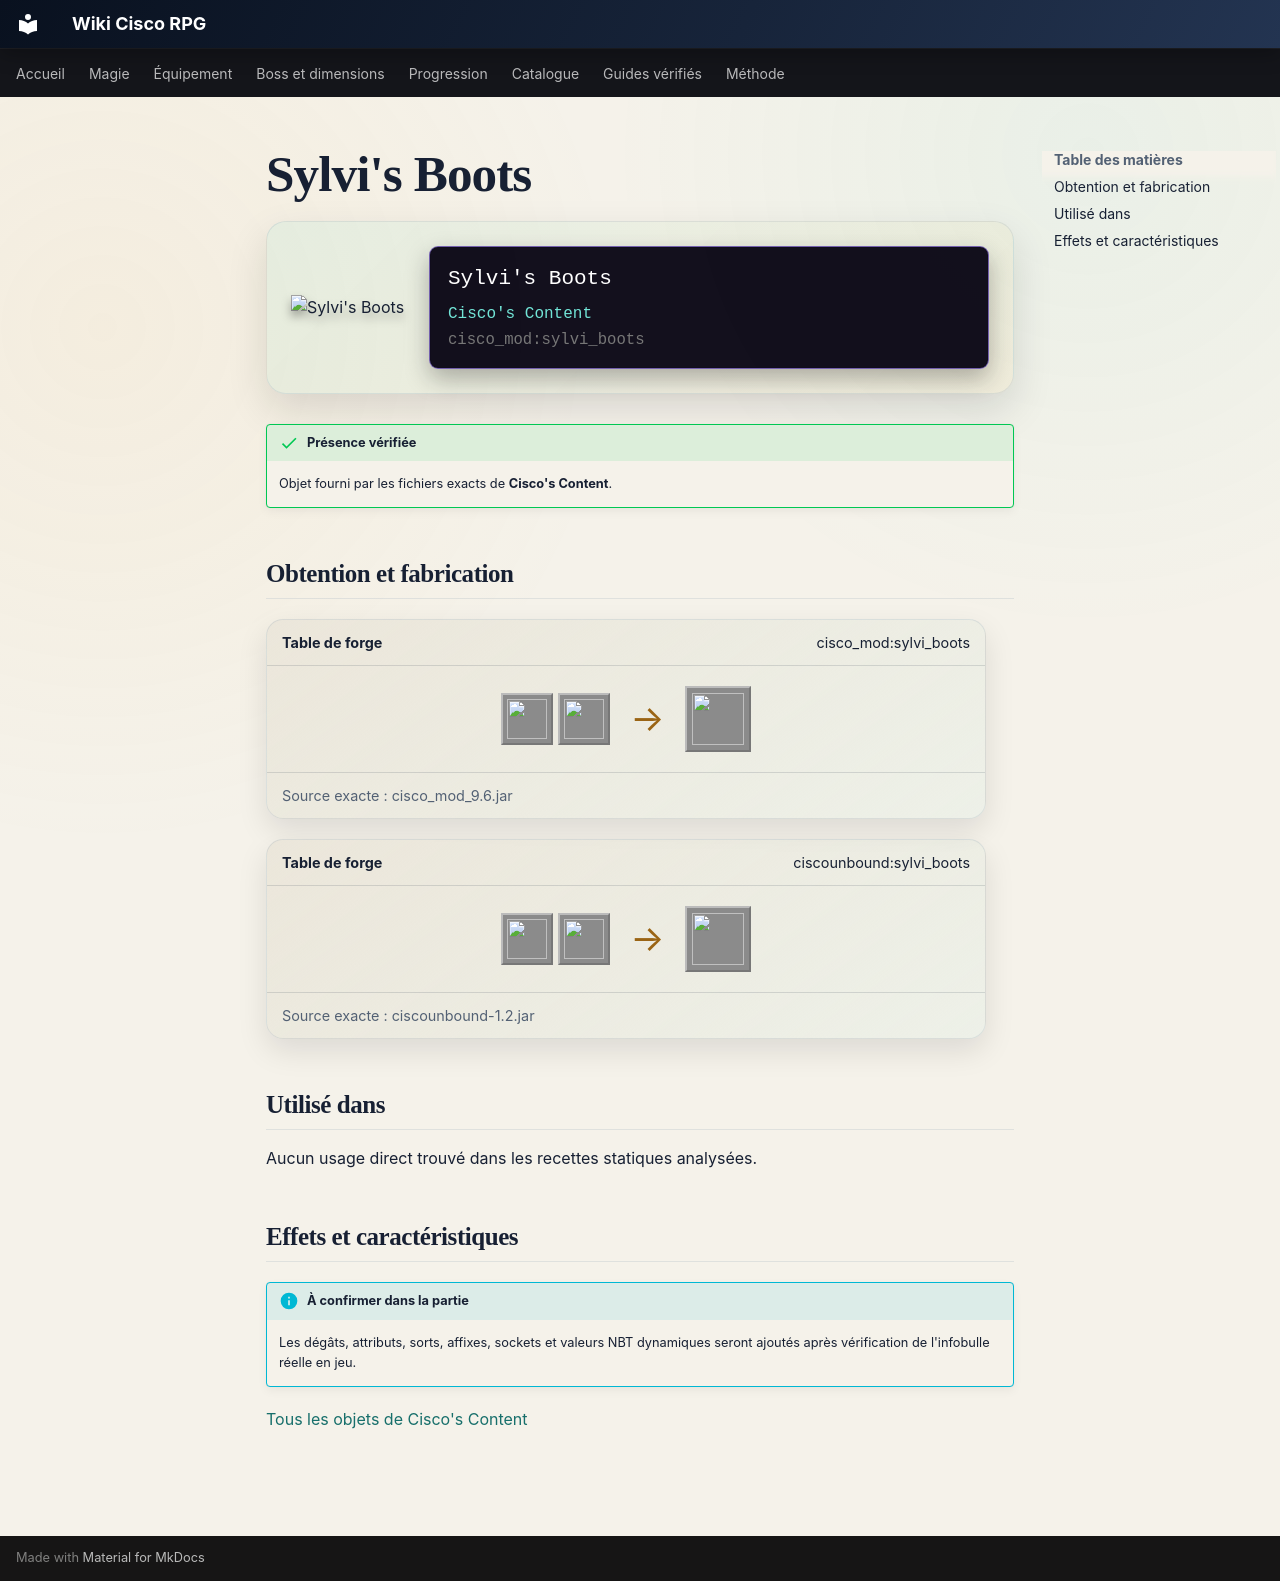

repository: Kloups-Dev/wiki-cisco-rpg · page: catalogue/objets/cisco_mod/sylvi_boots/index.html · generator: mkdocs

# Sylvi's Boots

<div class="mc-item-showcase">
<img class="mc-item-icon" src="../../../../assets/generated/items/cisco_mod/sylvi_boots.png" alt="Sylvi&#x27;s Boots">
<div class="mc-tooltip-card">
<div class="mc-tooltip-card__name">Sylvi&#x27;s Boots</div>
<div class="mc-tooltip-card__mod">Cisco&#x27;s Content</div>
<div class="mc-tooltip-card__id">cisco_mod:sylvi_boots</div>
</div>
</div>

!!! success "Présence vérifiée"
    Objet fourni par les fichiers exacts de **Cisco's Content**.

## Obtention et fabrication

<div class="jei-recipe"><div class="jei-recipe__head"><strong>Table de forge</strong><span>cisco_mod:sylvi_boots</span></div><div class="jei-recipe__body"><div class="jei-inputs"><a class="jei-slot" href="../../../../catalogue/objets/cisco_mod/fell_king_armor_boots/" title="Fell King Boots (cisco_mod:fell_king_armor_boots)"><img src="../../../../assets/generated/items/cisco_mod/fell_king_armor_boots.png" alt="" loading="lazy"></a><a class="jei-slot" href="../../../../catalogue/objets/cisco_mod/frigidiumingot/" title="Frigidium Ingot (cisco_mod:frigidiumingot)"><img src="../../../../assets/generated/items/cisco_mod/frigidiumingot.png" alt="" loading="lazy"></a></div><span class="jei-arrow">→</span><span class="jei-slot jei-slot--result"><img src="../../../../assets/generated/items/cisco_mod/sylvi_boots.png" alt=""></span></div><div class="jei-recipe__source">Source exacte : cisco_mod_9.6.jar</div></div>
<div class="jei-recipe"><div class="jei-recipe__head"><strong>Table de forge</strong><span>ciscounbound:sylvi_boots</span></div><div class="jei-recipe__body"><div class="jei-inputs"><a class="jei-slot" href="../../../../catalogue/objets/cisco_mod/fell_king_armor_boots/" title="Fell King Boots (cisco_mod:fell_king_armor_boots)"><img src="../../../../assets/generated/items/cisco_mod/fell_king_armor_boots.png" alt="" loading="lazy"></a><a class="jei-slot" href="../../../../catalogue/objets/cisco_mod/frigidiumingot/" title="Frigidium Ingot (cisco_mod:frigidiumingot)"><img src="../../../../assets/generated/items/cisco_mod/frigidiumingot.png" alt="" loading="lazy"></a></div><span class="jei-arrow">→</span><span class="jei-slot jei-slot--result"><img src="../../../../assets/generated/items/cisco_mod/sylvi_boots.png" alt=""></span></div><div class="jei-recipe__source">Source exacte : ciscounbound-1.2.jar</div></div>

## Utilisé dans

Aucun usage direct trouvé dans les recettes statiques analysées.

## Effets et caractéristiques

!!! info "À confirmer dans la partie"
    Les dégâts, attributs, sorts, affixes, sockets et valeurs NBT dynamiques seront ajoutés après vérification de l'infobulle réelle en jeu.

[Tous les objets de Cisco's Content](../../../contenu/cisco-content.md)
